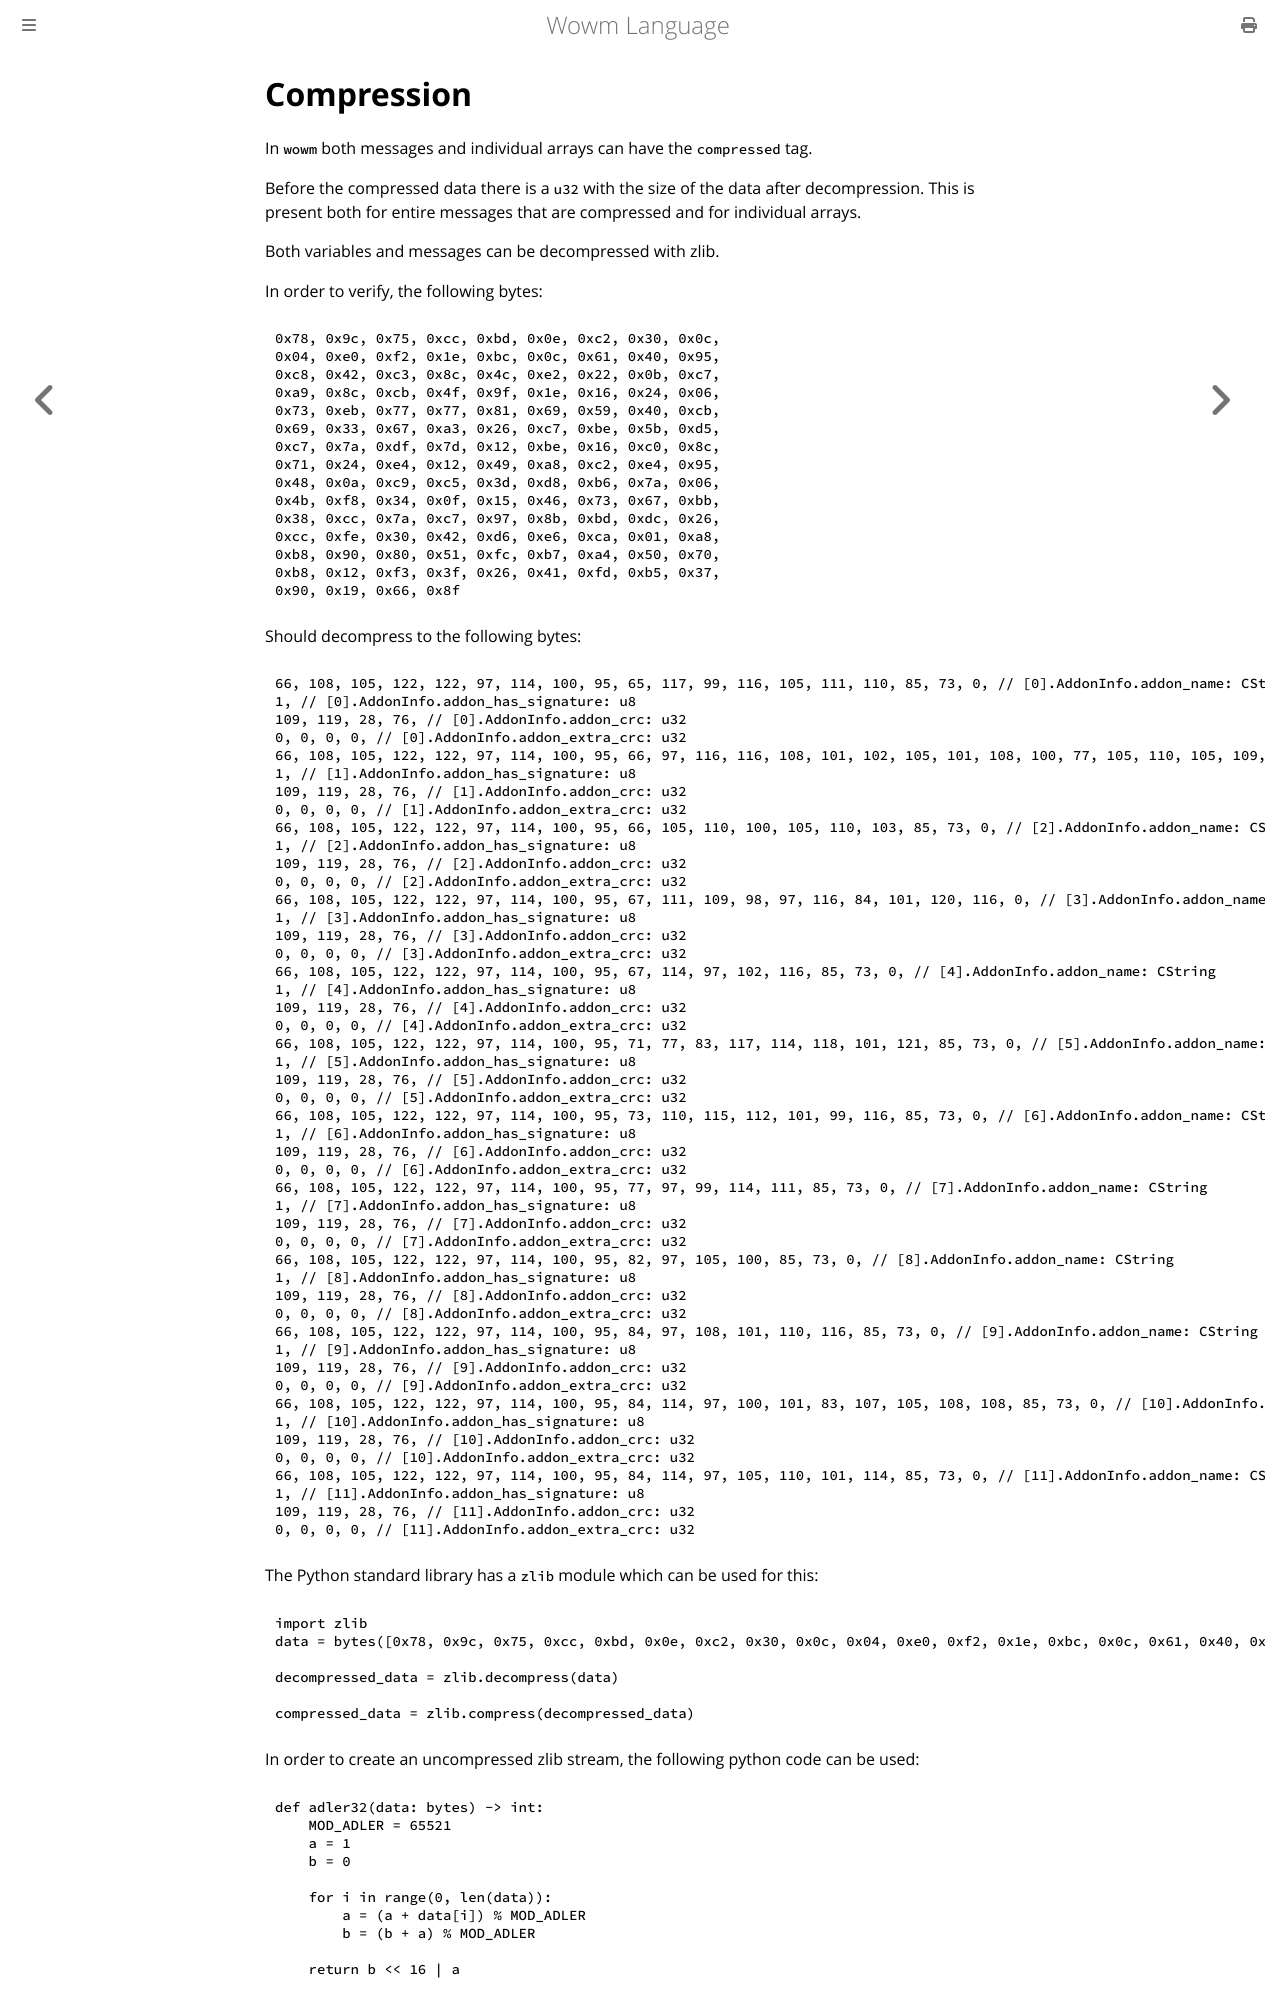

repository: gtker/wow_messages · page: spec/compression.html · generator: mdbook

# Compression

In `wowm` both messages and individual arrays can have the `compressed` tag.

Before the compressed data there is a `u32` with the size of the data after decompression.
This is present both for entire messages that are compressed and for individual arrays.

Both variables and messages can be decompressed with zlib.

In order to verify, the following bytes:
```text
0x78, 0x9c, 0x75, 0xcc, 0xbd, 0x0e, 0xc2, 0x30, 0x0c,
0x04, 0xe0, 0xf2, 0x1e, 0xbc, 0x0c, 0x61, 0x40, 0x95,
0xc8, 0x42, 0xc3, 0x8c, 0x4c, 0xe2, 0x22, 0x0b, 0xc7,
0xa9, 0x8c, 0xcb, 0x4f, 0x9f, 0x1e, 0x16, 0x24, 0x06,
0x73, 0xeb, 0x77, 0x77, 0x81, 0x69, 0x59, 0x40, 0xcb,
0x69, 0x33, 0x67, 0xa3, 0x26, 0xc7, 0xbe, 0x5b, 0xd5,
0xc7, 0x7a, 0xdf, 0x7d, 0x12, 0xbe, 0x16, 0xc0, 0x8c,
0x71, 0x24, 0xe4, 0x12, 0x49, 0xa8, 0xc2, 0xe4, 0x95,
0x48, 0x0a, 0xc9, 0xc5, 0x3d, 0xd8, 0xb6, 0x7a, 0x06,
0x4b, 0xf8, 0x34, 0x0f, 0x15, 0x46, 0x73, 0x67, 0xbb,
0x38, 0xcc, 0x7a, 0xc7, 0x97, 0x8b, 0xbd, 0xdc, 0x26,
0xcc, 0xfe, 0x30, 0x42, 0xd6, 0xe6, 0xca, 0x01, 0xa8,
0xb8, 0x90, 0x80, 0x51, 0xfc, 0xb7, 0xa4, 0x50, 0x70,
0xb8, 0x12, 0xf3, 0x3f, 0x26, 0x41, 0xfd, 0xb5, 0x37,
0x90, 0x19, 0x66, 0x8f
```

Should decompress to the following bytes:
```text
66, 108, 105, 122, 122, 97, 114, 100, 95, 65, 117, 99, 116, 105, 111, 110, 85, 73, 0, // [0].AddonInfo.addon_name: CString
1, // [0].AddonInfo.addon_has_signature: u8
109, 119, 28, 76, // [0].AddonInfo.addon_crc: u32
0, 0, 0, 0, // [0].AddonInfo.addon_extra_crc: u32
66, 108, 105, 122, 122, 97, 114, 100, 95, 66, 97, 116, 116, 108, 101, 102, 105, 101, 108, 100, 77, 105, 110, 105, 109, 97, 112, 0, // [1].AddonInfo.addon_name: CString
1, // [1].AddonInfo.addon_has_signature: u8
109, 119, 28, 76, // [1].AddonInfo.addon_crc: u32
0, 0, 0, 0, // [1].AddonInfo.addon_extra_crc: u32
66, 108, 105, 122, 122, 97, 114, 100, 95, 66, 105, 110, 100, 105, 110, 103, 85, 73, 0, // [2].AddonInfo.addon_name: CString
1, // [2].AddonInfo.addon_has_signature: u8
109, 119, 28, 76, // [2].AddonInfo.addon_crc: u32
0, 0, 0, 0, // [2].AddonInfo.addon_extra_crc: u32
66, 108, 105, 122, 122, 97, 114, 100, 95, 67, 111, 109, 98, 97, 116, 84, 101, 120, 116, 0, // [3].AddonInfo.addon_name: CString
1, // [3].AddonInfo.addon_has_signature: u8
109, 119, 28, 76, // [3].AddonInfo.addon_crc: u32
0, 0, 0, 0, // [3].AddonInfo.addon_extra_crc: u32
66, 108, 105, 122, 122, 97, 114, 100, 95, 67, 114, 97, 102, 116, 85, 73, 0, // [4].AddonInfo.addon_name: CString
1, // [4].AddonInfo.addon_has_signature: u8
109, 119, 28, 76, // [4].AddonInfo.addon_crc: u32
0, 0, 0, 0, // [4].AddonInfo.addon_extra_crc: u32
66, 108, 105, 122, 122, 97, 114, 100, 95, 71, 77, 83, 117, 114, 118, 101, 121, 85, 73, 0, // [5].AddonInfo.addon_name: CString
1, // [5].AddonInfo.addon_has_signature: u8
109, 119, 28, 76, // [5].AddonInfo.addon_crc: u32
0, 0, 0, 0, // [5].AddonInfo.addon_extra_crc: u32
66, 108, 105, 122, 122, 97, 114, 100, 95, 73, 110, 115, 112, 101, 99, 116, 85, 73, 0, // [6].AddonInfo.addon_name: CString
1, // [6].AddonInfo.addon_has_signature: u8
109, 119, 28, 76, // [6].AddonInfo.addon_crc: u32
0, 0, 0, 0, // [6].AddonInfo.addon_extra_crc: u32
66, 108, 105, 122, 122, 97, 114, 100, 95, 77, 97, 99, 114, 111, 85, 73, 0, // [7].AddonInfo.addon_name: CString
1, // [7].AddonInfo.addon_has_signature: u8
109, 119, 28, 76, // [7].AddonInfo.addon_crc: u32
0, 0, 0, 0, // [7].AddonInfo.addon_extra_crc: u32
66, 108, 105, 122, 122, 97, 114, 100, 95, 82, 97, 105, 100, 85, 73, 0, // [8].AddonInfo.addon_name: CString
1, // [8].AddonInfo.addon_has_signature: u8
109, 119, 28, 76, // [8].AddonInfo.addon_crc: u32
0, 0, 0, 0, // [8].AddonInfo.addon_extra_crc: u32
66, 108, 105, 122, 122, 97, 114, 100, 95, 84, 97, 108, 101, 110, 116, 85, 73, 0, // [9].AddonInfo.addon_name: CString
1, // [9].AddonInfo.addon_has_signature: u8
109, 119, 28, 76, // [9].AddonInfo.addon_crc: u32
0, 0, 0, 0, // [9].AddonInfo.addon_extra_crc: u32
66, 108, 105, 122, 122, 97, 114, 100, 95, 84, 114, 97, 100, 101, 83, 107, 105, 108, 108, 85, 73, 0, // [10].AddonInfo.addon_name: CString
1, // [10].AddonInfo.addon_has_signature: u8
109, 119, 28, 76, // [10].AddonInfo.addon_crc: u32
0, 0, 0, 0, // [10].AddonInfo.addon_extra_crc: u32
66, 108, 105, 122, 122, 97, 114, 100, 95, 84, 114, 97, 105, 110, 101, 114, 85, 73, 0, // [11].AddonInfo.addon_name: CString
1, // [11].AddonInfo.addon_has_signature: u8
109, 119, 28, 76, // [11].AddonInfo.addon_crc: u32
0, 0, 0, 0, // [11].AddonInfo.addon_extra_crc: u32
```

The Python standard library has a `zlib` module which can be used for this:
